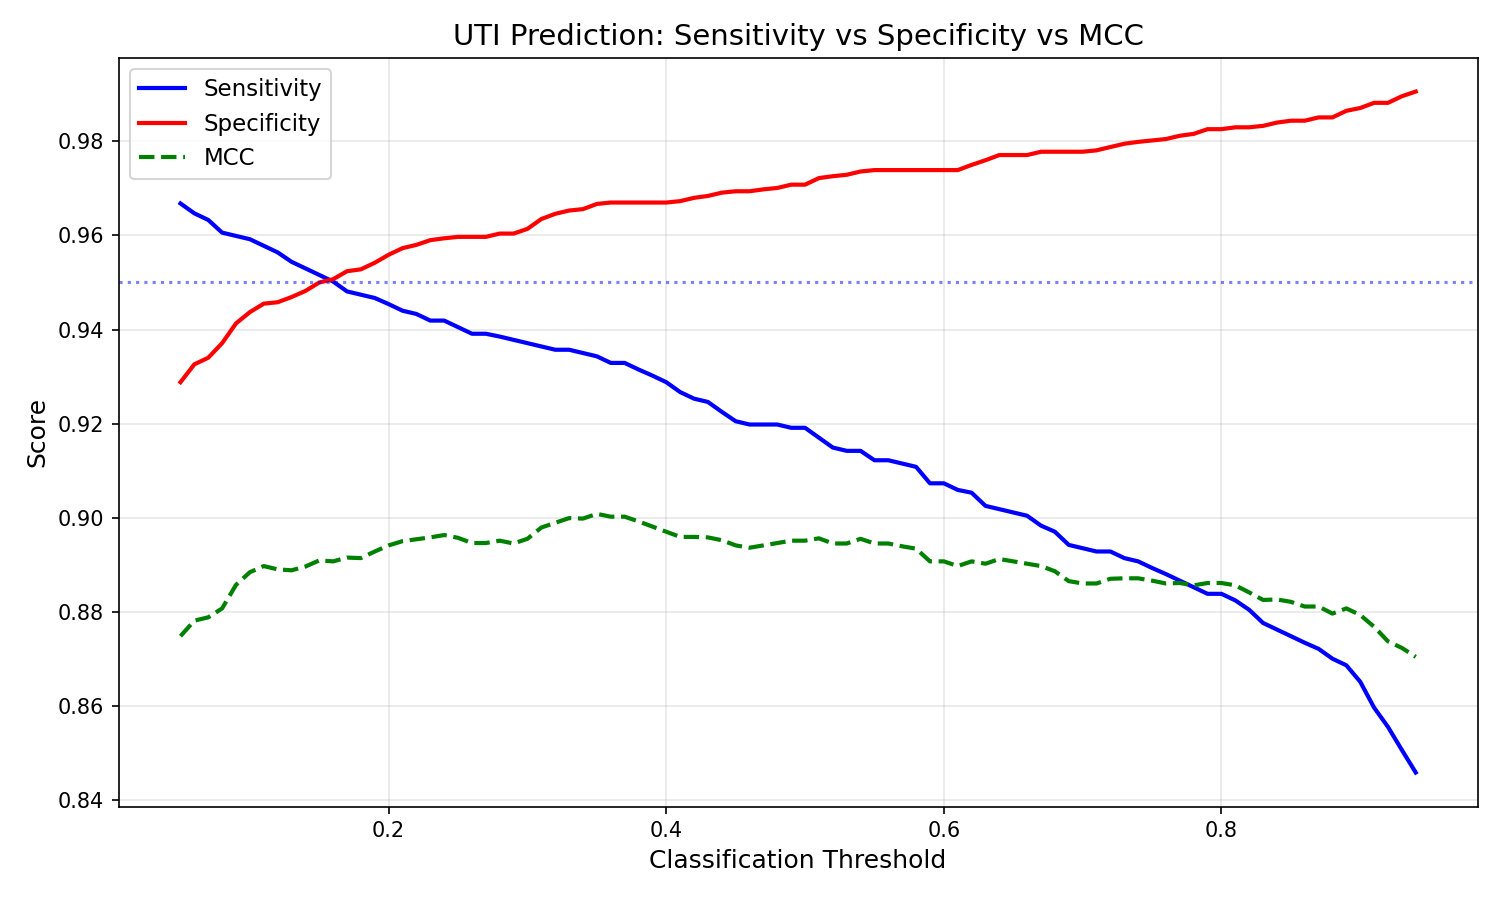

Data behind this chart, as committed beside it:
threshold, sensitivity, specificity, ppv, npv, mcc
0.05, 0.9668, 0.9288, 0.8721, 0.9824, 0.8748
0.06, 0.9647, 0.9326, 0.8779, 0.9814, 0.8781
0.07, 0.9633, 0.934, 0.88, 0.9807, 0.8788
0.08, 0.9606, 0.9371, 0.8847, 0.9793, 0.8807
0.09, 0.9599, 0.9413, 0.8915, 0.979, 0.8857
0.1, 0.9592, 0.9437, 0.8954, 0.9787, 0.8884
0.11, 0.9578, 0.9455, 0.8982, 0.9781, 0.8897
0.12, 0.9564, 0.9458, 0.8986, 0.9774, 0.889
0.13, 0.9544, 0.9469, 0.9002, 0.9764, 0.8888
0.14, 0.953, 0.9482, 0.9024, 0.9757, 0.8896
0.15, 0.9516, 0.95, 0.9053, 0.975, 0.8909
0.16, 0.9502, 0.9507, 0.9063, 0.9744, 0.8907
0.17, 0.9481, 0.9524, 0.9092, 0.9734, 0.8915
0.18, 0.9474, 0.9528, 0.9097, 0.973, 0.8914
0.19, 0.9467, 0.9542, 0.9121, 0.9727, 0.8928
0.2, 0.9454, 0.9559, 0.915, 0.9721, 0.8941
0.21, 0.944, 0.9573, 0.9173, 0.9714, 0.895
0.22, 0.9433, 0.958, 0.9185, 0.9711, 0.8954
0.23, 0.9419, 0.959, 0.9203, 0.9705, 0.8958
0.24, 0.9419, 0.9594, 0.9209, 0.9705, 0.8963
0.25, 0.9405, 0.9597, 0.9214, 0.9698, 0.8957
0.26, 0.9391, 0.9597, 0.9213, 0.9691, 0.8946
0.27, 0.9391, 0.9597, 0.9213, 0.9691, 0.8946
0.28, 0.9385, 0.9604, 0.9225, 0.9688, 0.8951
0.29, 0.9378, 0.9604, 0.9224, 0.9685, 0.8945
0.3, 0.9371, 0.9614, 0.9243, 0.9682, 0.8955
0.31, 0.9364, 0.9635, 0.928, 0.9679, 0.8979
0.32, 0.9357, 0.9646, 0.9299, 0.9676, 0.8989
0.33, 0.9357, 0.9653, 0.9312, 0.9676, 0.8999
0.34, 0.935, 0.9656, 0.9318, 0.9673, 0.8998
0.35, 0.9343, 0.9667, 0.9337, 0.967, 0.9008
0.36, 0.9329, 0.967, 0.9342, 0.9663, 0.9002
0.37, 0.9329, 0.967, 0.9342, 0.9663, 0.9002
0.38, 0.9315, 0.967, 0.9341, 0.9657, 0.8992
0.39, 0.9302, 0.967, 0.934, 0.965, 0.8981
0.4, 0.9288, 0.967, 0.9339, 0.9643, 0.897
0.41, 0.9267, 0.9673, 0.9344, 0.9633, 0.8959
0.42, 0.9253, 0.968, 0.9357, 0.9627, 0.8959
0.43, 0.9246, 0.9684, 0.9363, 0.9624, 0.8958
0.44, 0.9225, 0.9691, 0.9375, 0.9614, 0.8952
0.45, 0.9205, 0.9694, 0.938, 0.9604, 0.8941
0.46, 0.9198, 0.9694, 0.9379, 0.9601, 0.8936
0.47, 0.9198, 0.9698, 0.9386, 0.9601, 0.8941
0.48, 0.9198, 0.9701, 0.9393, 0.9601, 0.8946
0.49, 0.9191, 0.9708, 0.9406, 0.9598, 0.8951
0.5, 0.9191, 0.9708, 0.9406, 0.9598, 0.8951
0.51, 0.917, 0.9722, 0.9431, 0.9589, 0.8956
0.52, 0.9149, 0.9726, 0.9437, 0.9579, 0.8945
0.53, 0.9142, 0.9729, 0.9443, 0.9576, 0.8945
0.54, 0.9142, 0.9736, 0.9456, 0.9576, 0.8955
0.55, 0.9122, 0.9739, 0.9462, 0.9567, 0.8945
0.56, 0.9122, 0.9739, 0.9462, 0.9567, 0.8945
0.57, 0.9115, 0.9739, 0.9462, 0.9563, 0.8939
0.58, 0.9108, 0.9739, 0.9461, 0.956, 0.8934
0.59, 0.9073, 0.9739, 0.9459, 0.9544, 0.8907
0.6, 0.9073, 0.9739, 0.9459, 0.9544, 0.8907
0.61, 0.9059, 0.9739, 0.9458, 0.9537, 0.8897
0.62, 0.9053, 0.975, 0.9479, 0.9535, 0.8907
0.63, 0.9025, 0.976, 0.9498, 0.9522, 0.8902
0.64, 0.9018, 0.9771, 0.9518, 0.9519, 0.8912
... 30 more rows
